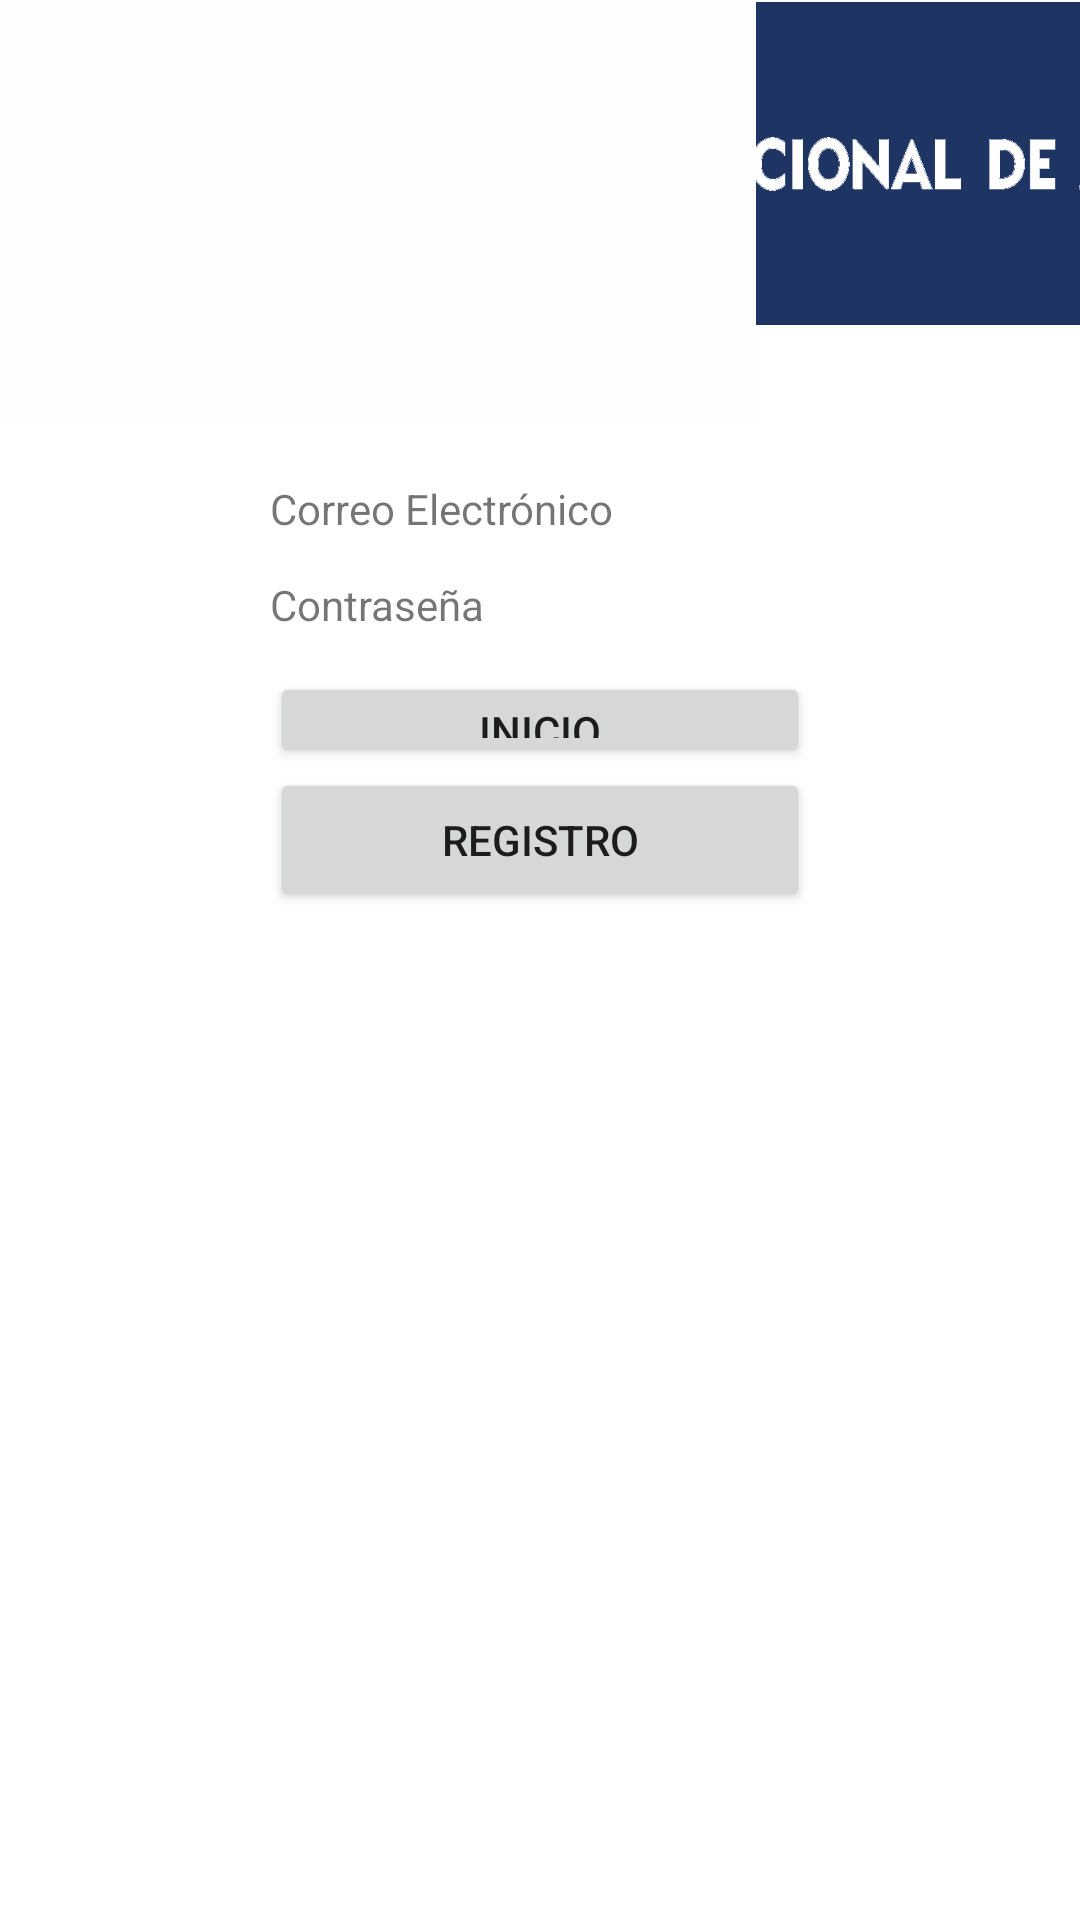

The Android layout XML behind this screen, and the referenced resources:
<!-- AndroidManifest.xml: application theme Theme.InternetDeLasCosas -->
<!-- res/layout/activity_login.xml -->
<?xml version="1.0" encoding="utf-8"?>
<androidx.constraintlayout.widget.ConstraintLayout xmlns:android="http://schemas.android.com/apk/res/android"
    xmlns:app="http://schemas.android.com/apk/res-auto"
    xmlns:tools="http://schemas.android.com/tools"
    android:layout_width="match_parent"
    android:layout_height="match_parent"
    tools:context=".Login">


    <androidx.constraintlayout.widget.Guideline
        android:id="@+id/GL1H"
        android:orientation="horizontal"
        android:layout_width="wrap_content"
        android:layout_height="wrap_content"
        app:layout_constraintGuide_percent="0.1"/>


    <androidx.constraintlayout.widget.Guideline
        android:id="@+id/GL2H"
        android:orientation="horizontal"
        android:layout_width="wrap_content"
        android:layout_height="wrap_content"
        app:layout_constraintGuide_percent="0.25"/>

    <androidx.constraintlayout.widget.Guideline
        android:id="@+id/GL3H"
        android:orientation="horizontal"
        android:layout_width="wrap_content"
        android:layout_height="wrap_content"
        app:layout_constraintGuide_percent="0.35"/>


    <androidx.constraintlayout.widget.Guideline
    android:id="@+id/GL4H"
    android:orientation="horizontal"
    android:layout_width="wrap_content"
    android:layout_height="wrap_content"
    app:layout_constraintGuide_percent="0.4"/>

    <androidx.constraintlayout.widget.Guideline
        android:id="@+id/GL5H"
        android:orientation="horizontal"
        android:layout_width="wrap_content"
        android:layout_height="wrap_content"
        app:layout_constraintGuide_percent="0.60"/>

    <androidx.constraintlayout.widget.Guideline
        android:id="@+id/GL6H"
        android:orientation="horizontal"
        android:layout_width="wrap_content"
        android:layout_height="wrap_content"
        app:layout_constraintGuide_percent="0.65"/>

    <androidx.constraintlayout.widget.Guideline
        android:id="@+id/GL7H"
        android:orientation="horizontal"
        android:layout_width="wrap_content"
        android:layout_height="wrap_content"
        app:layout_constraintGuide_percent="0.75"/>

    <androidx.constraintlayout.widget.Guideline
        android:id="@+id/GL8H"
        android:orientation="horizontal"
        android:layout_width="wrap_content"
        android:layout_height="wrap_content"
        app:layout_constraintGuide_percent="0.90"/>

    <androidx.constraintlayout.widget.Guideline
        android:id="@+id/GL1V"
        android:orientation="vertical"
        android:layout_width="wrap_content"
        android:layout_height="wrap_content"
        app:layout_constraintGuide_percent="0.10"/>


    <androidx.constraintlayout.widget.Guideline
        android:id="@+id/GL2V"
        android:orientation="vertical"
        android:layout_width="wrap_content"
        android:layout_height="wrap_content"
        app:layout_constraintGuide_percent="0.20"/>

    <androidx.constraintlayout.widget.Guideline
        android:id="@+id/GL3V"
        android:layout_width="wrap_content"
        android:layout_height="wrap_content"
        android:orientation="vertical"
        app:layout_constraintGuide_percent="0.25" />


    <androidx.constraintlayout.widget.Guideline
        android:id="@+id/GL4V"
        android:orientation="vertical"
        android:layout_width="wrap_content"
        android:layout_height="wrap_content"
        app:layout_constraintGuide_percent="0.75"/>

    <androidx.constraintlayout.widget.Guideline
        android:id="@+id/GL5V"
        android:orientation="vertical"
        android:layout_width="wrap_content"
        android:layout_height="wrap_content"
        app:layout_constraintGuide_percent="0.8"/>

    <androidx.constraintlayout.widget.Guideline
        android:id="@+id/GL6V"
        android:orientation="vertical"
        android:layout_width="wrap_content"
        android:layout_height="wrap_content"
        app:layout_constraintGuide_percent="0.9"/>

    <Button
        android:id="@+id/B1"
        android:layout_width="0dp"
        android:layout_height="0dp"
        android:text="Inicio"
        app:layout_constraintBottom_toTopOf="@id/GL4H"
        app:layout_constraintEnd_toStartOf="@+id/GL4V"
        app:layout_constraintLeft_toRightOf="@id/GL3V"
        app:layout_constraintRight_toLeftOf="@id/GL4V"
        app:layout_constraintStart_toStartOf="@+id/GL3V"
        app:layout_constraintTop_toTopOf="@+id/GL3H" />

    <Button
        android:id="@+id/B2"
        android:layout_width="0dp"
        android:layout_height="wrap_content"
        android:text="Registro"
        app:layout_constraintHorizontal_bias="0.0"
        app:layout_constraintLeft_toRightOf="@id/GL3V"
        app:layout_constraintRight_toLeftOf="@id/GL4V"
        app:layout_constraintTop_toBottomOf="@id/GL4H"
        app:layout_constraintTop_toStartOf="@+id/GL4V" />

    <TextView
        android:id="@+id/textView"
        android:layout_width="0dp"
        android:layout_height="wrap_content"
        android:text="Correo Electrónico"
        app:layout_constraintRight_toLeftOf="@id/GL4V"
        app:layout_constraintLeft_toRightOf="@id/GL3V"
        app:layout_constraintTop_toBottomOf="@id/GL2H"
        />

    <TextView
        android:id="@+id/textView2"
        android:layout_width="0dp"
        android:layout_height="wrap_content"
        android:layout_marginTop="32dp"
        android:text="Contraseña"
        app:layout_constraintLeft_toRightOf="@id/GL3V"
        app:layout_constraintRight_toLeftOf="@id/GL4V"
        app:layout_constraintTop_toBottomOf="@id/GL2H" />

    <ImageView
        android:id="@+id/imageView"
        android:layout_width="438dp"
        android:layout_height="109dp"
        app:srcCompat="@drawable/logo_tec"
        tools:layout_editor_absoluteX="-27dp"
        tools:layout_editor_absoluteY="-4dp" />

    <ImageView
        android:id="@+id/imageView2"
        android:layout_width="94dp"
        android:layout_height="79dp"
        app:srcCompat="@drawable/itis"
        tools:layout_editor_absoluteX="3dp"
        tools:layout_editor_absoluteY="104dp" />

    <ImageView
        android:id="@+id/imageView4"
        android:layout_width="252dp"
        android:layout_height="141dp"
        android:background="#FEFEFE"
        app:srcCompat="@drawable/sep_color"
        tools:layout_editor_absoluteX="97dp"
        tools:layout_editor_absoluteY="586dp"
        tools:srcCompat="@drawable/sep" />

</androidx.constraintlayout.widget.ConstraintLayout>
<!-- resources referenced by this layout -->
<resources>
  <!-- drawable itis: png bitmap (drawable, 7145 bytes) -->
  <!-- drawable logo_tec: png bitmap (drawable, 72062 bytes) -->
  <style name="Theme.InternetDeLasCosas" parent="Theme.MaterialComponents.DayNight.DarkActionBar">
          
          <item name="colorPrimary">@color/purple_500</item>
          <item name="colorPrimaryVariant">@color/purple_700</item>
          <item name="colorOnPrimary">@color/white</item>
          
          <item name="colorSecondary">@color/teal_200</item>
          <item name="colorSecondaryVariant">@color/teal_700</item>
          <item name="colorOnSecondary">@color/black</item>
          
          <item name="android:statusBarColor">?attr/colorPrimaryVariant</item>
          
      </style>
  <!-- not gathered from this repository: default colours our renderer supplied (Android Studio template values) -->
  <color name="purple_500">#FF6200EE</color>
  <color name="purple_700">#FF3700B3</color>
  <color name="teal_200">#FF03DAC5</color>
  <color name="teal_700">#FF018786</color>
  <color name="black">#FF000000</color>
  <color name="white">#FFFFFFFF</color>
</resources>
